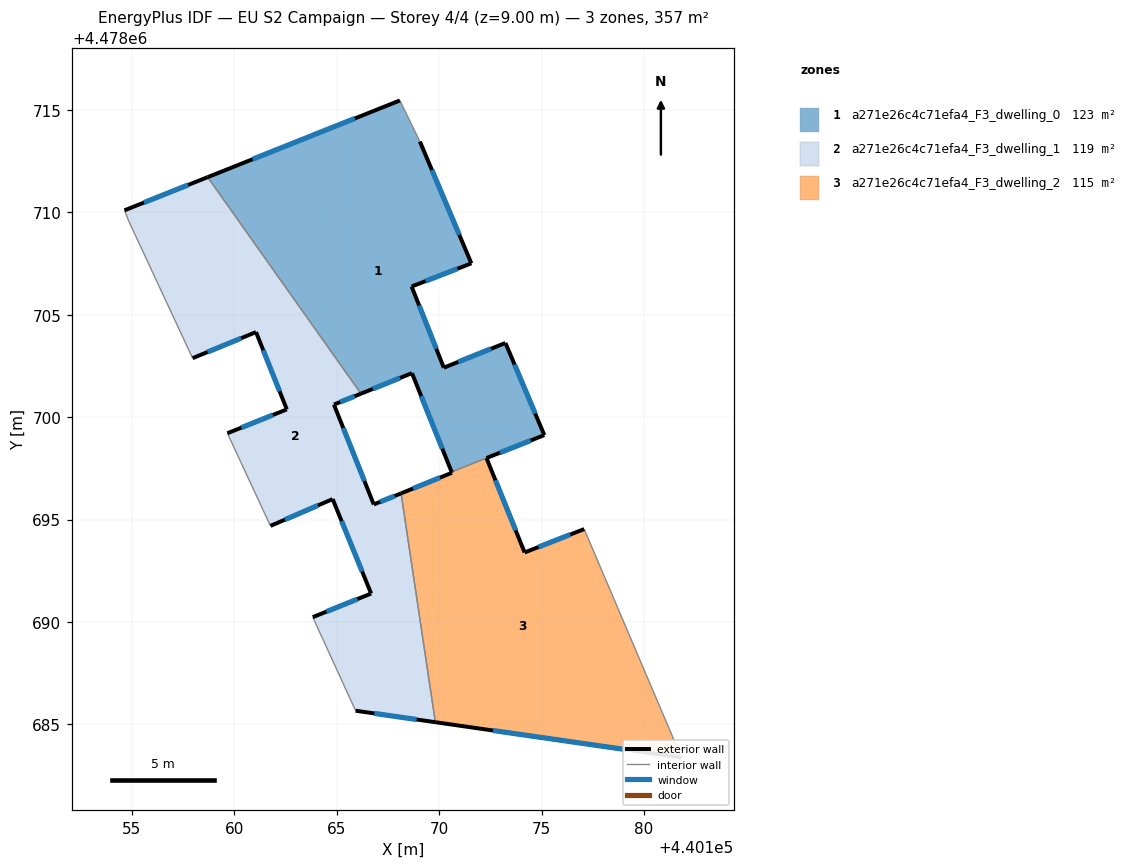
=== STOREY PLAN SPEC (per zone: floor XY polygon, exterior-wall plan segments, windows/doors) ===
zone 1: a271e26c4c71efa4_F3_dwelling_0  (122.7 m²)
  floor: (440169.06, 4478713.46) (440171.57, 4478707.51) (440168.66, 4478706.38) (440170.23, 4478702.42) (440173.24, 4478703.63) (440175.13, 4478699.13) (440170.61, 4478697.33) (440168.67, 4478702.15) (440166.18, 4478701.15) (440158.70, 4478711.72) (440168.08, 4478715.47)
  exterior wall: (440168.67, 4478702.15) – (440170.61, 4478697.33)  [5.2 m]
    window: (440169.13, 4478701.02) – (440170.15, 4478698.46)  [4.4 m²]
  exterior wall: (440166.18, 4478701.15) – (440168.67, 4478702.15)  [2.7 m]
    window: (440166.77, 4478701.39) – (440168.09, 4478701.92)  [2.3 m²]
  exterior wall: (440168.08, 4478715.47) – (440158.70, 4478711.72)  [10.1 m]
    window: (440165.89, 4478714.59) – (440160.89, 4478712.60)  [8.6 m²]
  exterior wall: (440171.57, 4478707.51) – (440169.06, 4478713.46)  [6.5 m]
    window: (440170.98, 4478708.91) – (440169.65, 4478712.07)  [5.5 m²]
  exterior wall: (440168.66, 4478706.38) – (440171.57, 4478707.51)  [3.1 m]
    window: (440169.34, 4478706.65) – (440170.89, 4478707.25)  [2.7 m²]
  exterior wall: (440170.23, 4478702.42) – (440168.66, 4478706.38)  [4.3 m]
    window: (440169.86, 4478703.35) – (440169.02, 4478705.46)  [3.6 m²]
  exterior wall: (440173.24, 4478703.63) – (440170.23, 4478702.42)  [3.2 m]
    window: (440172.53, 4478703.34) – (440170.93, 4478702.70)  [2.8 m²]
  exterior wall: (440175.13, 4478699.13) – (440173.24, 4478703.63)  [4.9 m]
    window: (440174.69, 4478700.18) – (440173.68, 4478702.57)  [4.1 m²]
  exterior wall: (440172.31, 4478698.01) – (440175.13, 4478699.13)  [3.0 m]
    window: (440172.97, 4478698.27) – (440174.47, 4478698.87)  [2.6 m²]
  interior walls: 3
zone 2: a271e26c4c71efa4_F3_dwelling_1  (118.8 m²)
  floor: (440158.70, 4478711.72) (440166.18, 4478701.15) (440164.86, 4478700.62) (440166.81, 4478695.74) (440168.14, 4478696.28) (440169.81, 4478685.11) (440165.92, 4478685.67) (440163.83, 4478690.24) (440166.68, 4478691.39) (440164.80, 4478696.00) (440161.76, 4478694.69) (440159.66, 4478699.22) (440162.56, 4478700.38) (440161.06, 4478704.16) (440157.96, 4478702.88) (440154.85, 4478709.56) (440154.63, 4478710.10)
  exterior wall: (440161.76, 4478694.69) – (440164.80, 4478696.00)  [3.3 m]
    window: (440162.47, 4478695.00) – (440164.09, 4478695.70)  [2.8 m²]
  exterior wall: (440162.56, 4478700.38) – (440159.66, 4478699.22)  [3.1 m]
    window: (440161.88, 4478700.11) – (440160.34, 4478699.49)  [2.7 m²]
  exterior wall: (440161.06, 4478704.16) – (440162.56, 4478700.38)  [4.1 m]
    window: (440161.41, 4478703.27) – (440162.21, 4478701.27)  [3.4 m²]
  exterior wall: (440157.96, 4478702.88) – (440161.06, 4478704.16)  [3.3 m]
    window: (440158.68, 4478703.18) – (440160.33, 4478703.86)  [2.8 m²]
  exterior wall: (440158.70, 4478711.72) – (440154.63, 4478710.10)  [4.4 m]
    window: (440157.74, 4478711.34) – (440155.59, 4478710.48)  [3.7 m²]
  exterior wall: (440164.86, 4478700.62) – (440166.18, 4478701.15)  [1.4 m]
    window: (440165.17, 4478700.74) – (440165.87, 4478701.03)  [1.2 m²]
  exterior wall: (440166.81, 4478695.74) – (440164.86, 4478700.62)  [5.3 m]
    window: (440166.35, 4478696.88) – (440165.32, 4478699.48)  [4.5 m²]
  exterior wall: (440168.14, 4478696.28) – (440166.81, 4478695.74)  [1.4 m]
    window: (440167.83, 4478696.16) – (440167.12, 4478695.87)  [1.2 m²]
  exterior wall: (440165.92, 4478685.67) – (440169.81, 4478685.11)  [3.9 m]
    window: (440166.83, 4478685.54) – (440168.90, 4478685.24)  [3.3 m²]
  exterior wall: (440166.68, 4478691.39) – (440163.83, 4478690.24)  [3.1 m]
    window: (440166.01, 4478691.12) – (440164.50, 4478690.51)  [2.6 m²]
  exterior wall: (440164.80, 4478696.00) – (440166.68, 4478691.39)  [5.0 m]
    window: (440165.24, 4478694.92) – (440166.24, 4478692.47)  [4.2 m²]
  interior walls: 6
zone 3: a271e26c4c71efa4_F3_dwelling_2  (115.0 m²)
  floor: (440177.08, 4478694.54) (440181.83, 4478683.38) (440169.81, 4478685.11) (440168.14, 4478696.28) (440170.62, 4478697.29) (440170.61, 4478697.33) (440172.31, 4478698.01) (440174.17, 4478693.40)
  exterior wall: (440169.81, 4478685.11) – (440181.83, 4478683.38)  [12.1 m]
    window: (440172.63, 4478684.70) – (440179.02, 4478683.78)  [10.3 m²]
  exterior wall: (440170.62, 4478697.29) – (440168.14, 4478696.28)  [2.7 m]
    window: (440170.04, 4478697.05) – (440168.72, 4478696.52)  [2.3 m²]
  exterior wall: (440170.61, 4478697.33) – (440170.62, 4478697.29)  [0.0 m]
  exterior wall: (440174.17, 4478693.40) – (440172.31, 4478698.00)  [5.0 m]
    window: (440173.74, 4478694.47) – (440172.75, 4478696.92)  [4.2 m²]
  exterior wall: (440177.08, 4478694.54) – (440174.17, 4478693.40)  [3.1 m]
    window: (440176.40, 4478694.27) – (440174.85, 4478693.66)  [2.7 m²]
  interior walls: 3

=== DERIVED (storey summary) ===
Building: EU S2 Campaign
Storey: 4 of 4  (floor level z = 9.00 m)
Storey gross floor area: 356.6 m²
Zones on this storey: 3
  - a271e26c4c71efa4_F3_dwelling_0: floor 122.7 m²; exterior wall 43.0 m (129.0 m²); 9 window(s) 36.5 m²; WWR 28.3%
  - a271e26c4c71efa4_F3_dwelling_1: floor 118.8 m²; exterior wall 38.3 m (115.0 m²); 11 window(s) 32.5 m²; WWR 28.3%
  - a271e26c4c71efa4_F3_dwelling_2: floor 115.0 m²; exterior wall 23.0 m (68.9 m²); 4 window(s) 19.4 m²; WWR 28.2%
Zone adjacency (shared interzone walls):
  - a271e26c4c71efa4_F3_dwelling_0 ↔ a271e26c4c71efa4_F3_dwelling_1
  - a271e26c4c71efa4_F3_dwelling_0 ↔ a271e26c4c71efa4_F3_dwelling_2
  - a271e26c4c71efa4_F3_dwelling_1 ↔ a271e26c4c71efa4_F3_dwelling_2